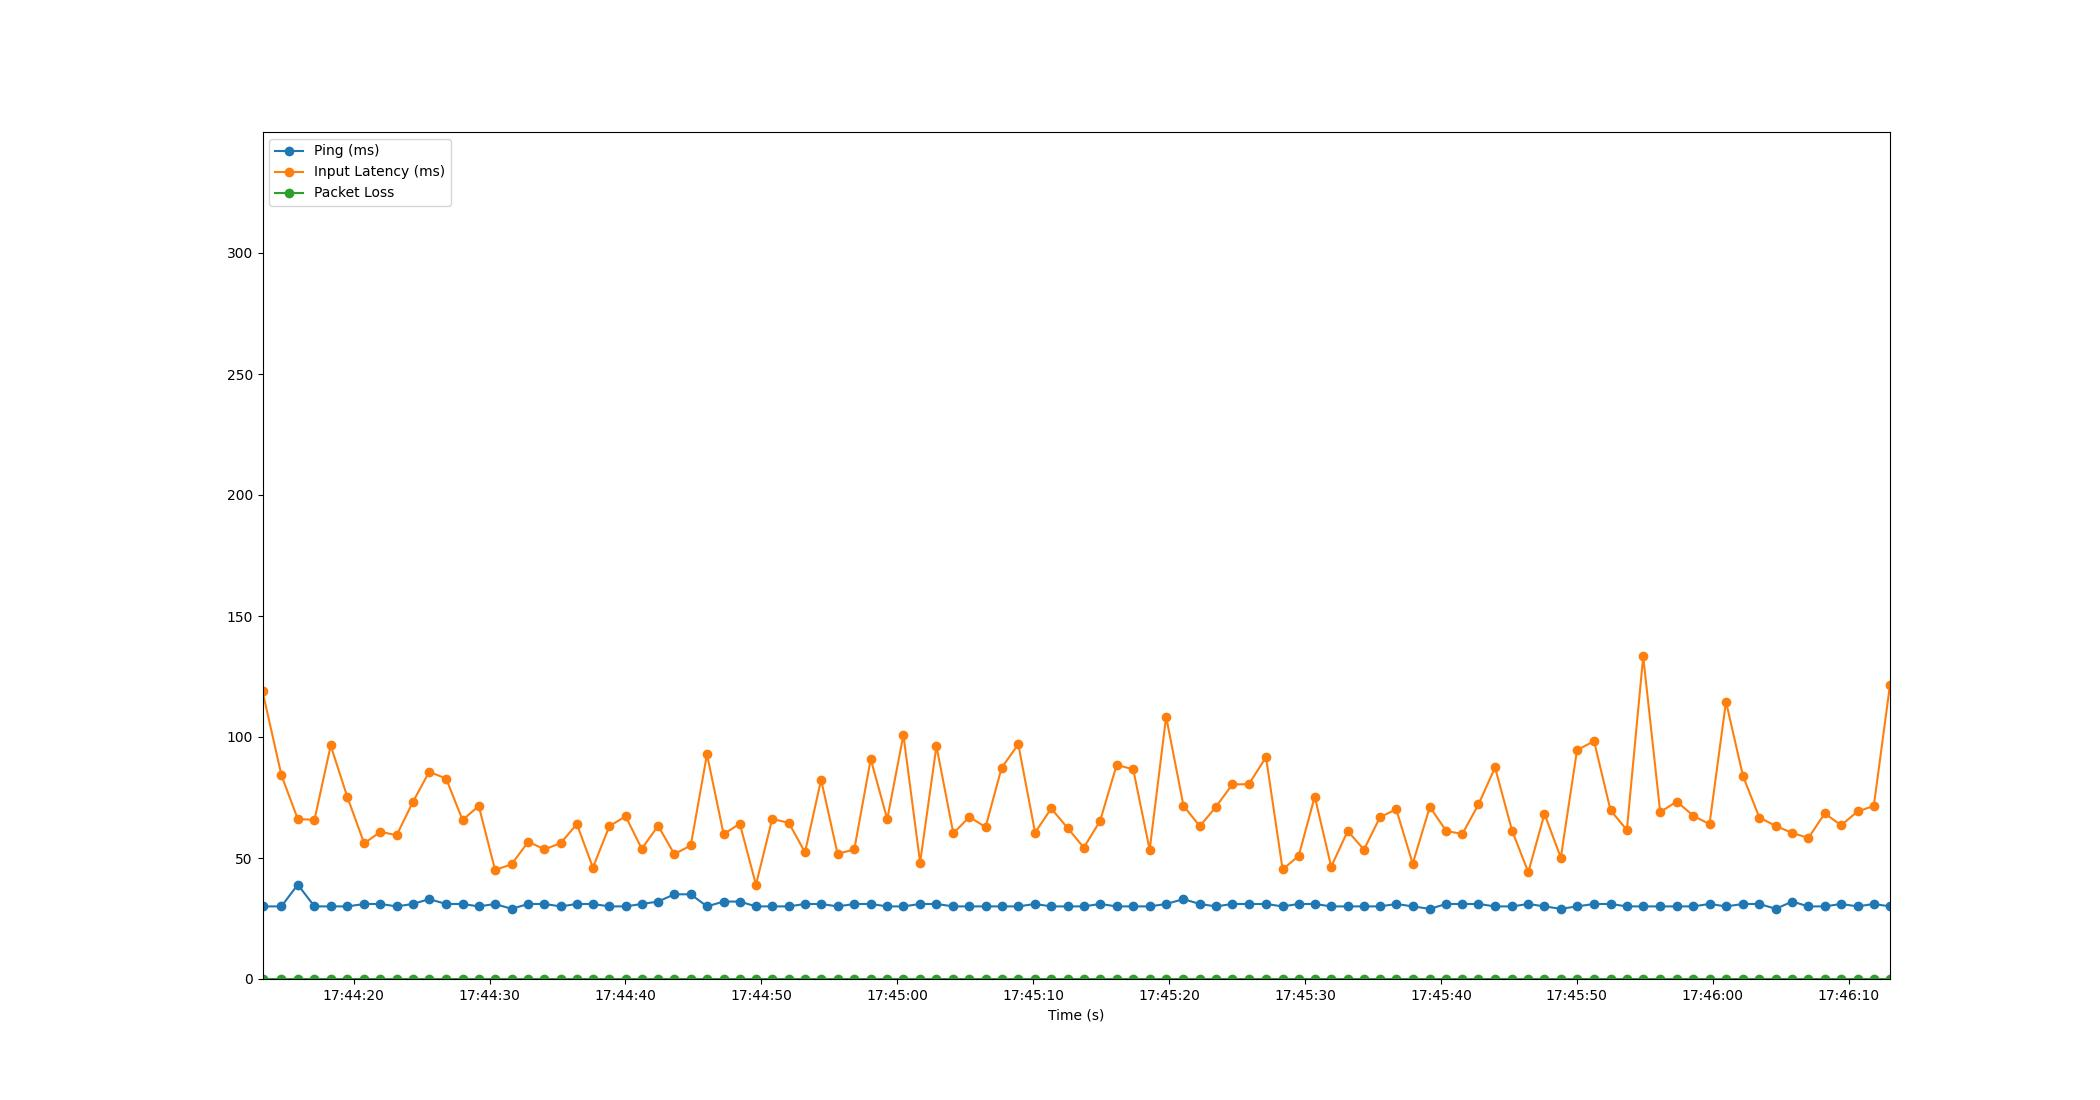

The data file committed next to this chart (first rows):
Time, Timestamp, Ping, Packet Loss, Input Latency
4.5299530029296875e-06, 2023-07-20 17:44:13.290329, 30, 0, 119
1.391, 2023-07-20 17:44:14.680895, 30, 0, 84.23
2.595, 2023-07-20 17:44:15.885400, 39, 0, 66.11
3.825, 2023-07-20 17:44:17.114996, 30, 0, 65.77
5.018, 2023-07-20 17:44:18.308748, 30, 0, 96.49
6.25, 2023-07-20 17:44:19.540741, 30, 0, 75.08
7.484, 2023-07-20 17:44:20.774124, 31, 0, 56.02
8.673, 2023-07-20 17:44:21.962875, 31, 0, 60.85
9.87, 2023-07-20 17:44:23.160760, 30, 0, 59.4
11.06, 2023-07-20 17:44:24.349984, 31, 0, 73.1
12.27, 2023-07-20 17:44:25.556416, 33, 0, 85.62
13.51, 2023-07-20 17:44:26.800767, 31, 0, 82.83
14.72, 2023-07-20 17:44:28.008735, 31, 0, 65.72
15.91, 2023-07-20 17:44:29.204557, 30, 0, 71.49
17.11, 2023-07-20 17:44:30.404770, 31, 0, 45.03
18.33, 2023-07-20 17:44:31.615334, 29, 0, 47.42
19.56, 2023-07-20 17:44:32.850421, 31, 0, 56.72
20.74, 2023-07-20 17:44:34.034885, 31, 0, 53.58
21.94, 2023-07-20 17:44:35.229924, 30, 0, 56.12
23.13, 2023-07-20 17:44:36.419475, 31, 0, 64.03
24.31, 2023-07-20 17:44:37.602448, 31, 0, 46.06
25.52, 2023-07-20 17:44:38.813956, 30, 0, 63.16
26.72, 2023-07-20 17:44:40.008453, 30, 0, 67.22
27.91, 2023-07-20 17:44:41.197783, 31, 0, 53.82
29.11, 2023-07-20 17:44:42.399412, 32, 0, 63.31
30.3, 2023-07-20 17:44:43.593871, 35, 0, 51.61
31.51, 2023-07-20 17:44:44.803455, 35, 0, 55.18
32.71, 2023-07-20 17:44:45.995842, 30, 0, 92.84
33.93, 2023-07-20 17:44:47.218498, 32, 0, 59.84
35.12, 2023-07-20 17:44:48.411872, 32, 0, 64.2
36.31, 2023-07-20 17:44:49.599916, 30, 0, 38.96
37.5, 2023-07-20 17:44:50.794312, 30, 0, 66.12
38.72, 2023-07-20 17:44:52.013979, 30, 0, 64.56
39.92, 2023-07-20 17:44:53.208492, 31, 0, 52.35
41.1, 2023-07-20 17:44:54.392614, 31, 0, 82.35
42.31, 2023-07-20 17:44:55.604745, 30, 0, 51.73
43.54, 2023-07-20 17:44:56.835051, 31, 0, 53.52
44.75, 2023-07-20 17:44:58.044515, 31, 0, 90.87
45.97, 2023-07-20 17:44:59.260796, 30, 0, 66.04
47.16, 2023-07-20 17:45:00.448796, 30, 0, 100.8
48.39, 2023-07-20 17:45:01.678533, 31, 0, 48.12
49.59, 2023-07-20 17:45:02.879808, 31, 0, 96.25
50.83, 2023-07-20 17:45:04.121890, 30, 0, 60.18
52.01, 2023-07-20 17:45:05.302411, 30, 0, 66.96
53.21, 2023-07-20 17:45:06.495898, 30, 0, 62.77
54.39, 2023-07-20 17:45:07.678239, 30, 0, 87.32
55.61, 2023-07-20 17:45:08.902292, 30, 0, 96.97
56.85, 2023-07-20 17:45:10.139972, 31, 0, 60.52
58.03, 2023-07-20 17:45:11.324735, 30, 0, 70.47
59.24, 2023-07-20 17:45:12.529070, 30, 0, 62.42
60.43, 2023-07-20 17:45:13.722417, 30, 0, 54.28
61.63, 2023-07-20 17:45:14.918969, 31, 0, 65.29
62.85, 2023-07-20 17:45:16.141923, 30, 0, 88.45
64.07, 2023-07-20 17:45:17.356767, 30, 0, 86.67
65.28, 2023-07-20 17:45:18.570606, 30, 0, 53.4
66.49, 2023-07-20 17:45:19.780373, 31, 0, 108.4
67.77, 2023-07-20 17:45:21.058654, 33, 0, 71.59
68.97, 2023-07-20 17:45:22.256724, 31, 0, 63.15
70.16, 2023-07-20 17:45:23.448726, 30, 0, 71.15
71.36, 2023-07-20 17:45:24.646871, 31, 0, 80.39
... 40 more rows
